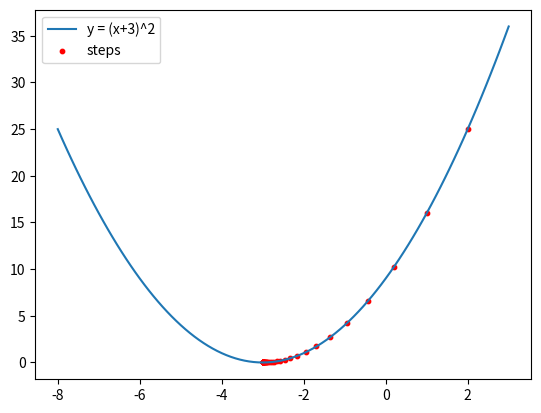

The script that saved this image:
import numpy as np
import matplotlib.pyplot as plt

def f(x):
    return (x + 3) ** 2

def derivative(x):
    return 2 * (x + 3)

x = 2                 # starting point
learning_rate = 0.1
precision = 0.000001
max_iters = 1000

history = [x]
for i in range(max_iters):
    new_x = x - learning_rate * derivative(x)
    history.append(new_x)
    if abs(new_x - x) < precision:
        break
    x = new_x

print('Local minimum at x =', round(x, 4))
print('y =', f(x))
print('Iterations:', i + 1)

xs = np.linspace(-8, 3, 100)
plt.plot(xs, f(xs), label='y = (x+3)^2')
plt.scatter(history, [f(v) for v in history], color='red', s=10, label='steps')
plt.legend()
plt.show()
